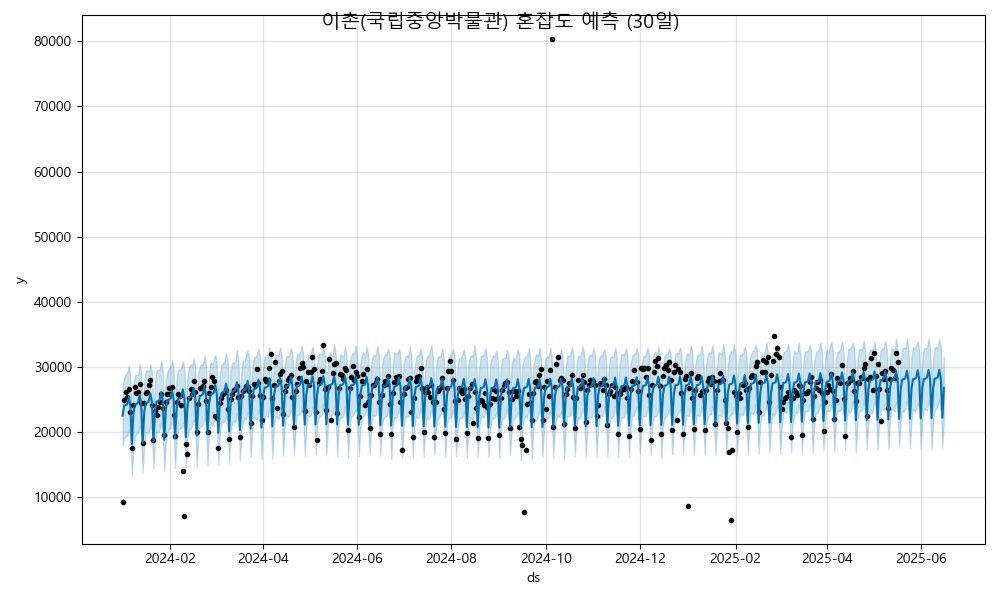

Data behind this chart, as committed beside it:
ds, yhat, yhat_lower, yhat_upper
2024-01-01, 22508, 17918, 27018
2024-01-02, 23999, 19095, 28344
2024-01-03, 24065, 19296, 28787
2024-01-04, 24238, 19407, 29103
2024-01-05, 25447, 20380, 30135
2024-01-06, 24077, 19567, 28511
2024-01-07, 18097, 13273, 23027
2024-01-08, 22726, 17707, 27355
2024-01-09, 24216, 19429, 28736
2024-01-10, 24282, 19709, 28730
2024-01-11, 24455, 19806, 28761
2024-01-12, 25664, 20995, 30362
2024-01-13, 24294, 19996, 29208
2024-01-14, 18315, 13776, 23106
2024-01-15, 22943, 18177, 27733
2024-01-16, 24434, 19940, 29409
2024-01-17, 24500, 19769, 29456
2024-01-18, 24673, 19973, 29171
2024-01-19, 25882, 20941, 30386
2024-01-20, 24512, 19869, 29012
2024-01-21, 18532, 14292, 23146
2024-01-22, 23161, 18444, 28154
2024-01-23, 24651, 19990, 29446
2024-01-24, 24717, 19841, 29580
2024-01-25, 24890, 20289, 29500
2024-01-26, 26099, 21472, 30977
2024-01-27, 24729, 19913, 29286
2024-01-28, 18750, 13973, 23362
2024-01-29, 23378, 18492, 28076
2024-01-30, 24869, 19871, 29298
2024-01-31, 24935, 20486, 29686
2024-02-01, 25108, 20502, 29940
2024-02-02, 26317, 21935, 30939
2024-02-03, 24947, 20336, 29675
2024-02-04, 18967, 14459, 23717
2024-02-05, 23596, 18883, 28386
2024-02-06, 25086, 20087, 29459
2024-02-07, 25152, 20513, 29503
2024-02-08, 25325, 20610, 29721
2024-02-09, 26534, 21404, 30866
2024-02-10, 25164, 20232, 29624
2024-02-11, 19185, 14639, 24287
2024-02-12, 23813, 19147, 28627
2024-02-13, 25304, 20219, 30019
2024-02-14, 25370, 20496, 30372
2024-02-15, 25542, 20910, 30143
2024-02-16, 26752, 21885, 31321
2024-02-17, 25382, 20871, 30098
2024-02-18, 19402, 14461, 24063
2024-02-19, 24031, 19209, 28799
2024-02-20, 25521, 20810, 30144
2024-02-21, 25587, 20893, 30351
2024-02-22, 25760, 21183, 30314
2024-02-23, 26969, 22232, 31776
2024-02-24, 25599, 21193, 30199
2024-02-25, 19620, 14846, 24350
2024-02-26, 24248, 19649, 28846
2024-02-27, 25739, 21313, 30719
2024-02-28, 25805, 20870, 30446
2024-02-29, 25977, 21308, 30929
... 473 more rows
